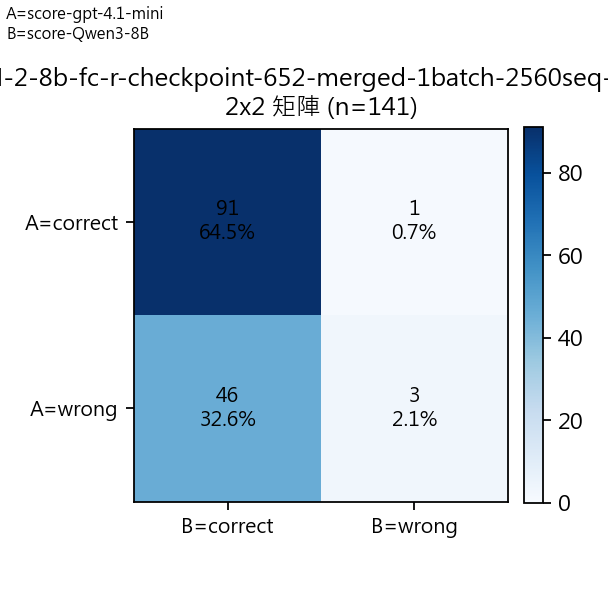

Data behind this chart, as committed beside it:
A/B Mapping, A=score-gpt-4.1-mini, B=score-Qwen3-8B
A\B, correct, wrong, Row Total
correct, 91, 1, 92
wrong, 46, 3, 49
Col Total, 137, 4, 141
